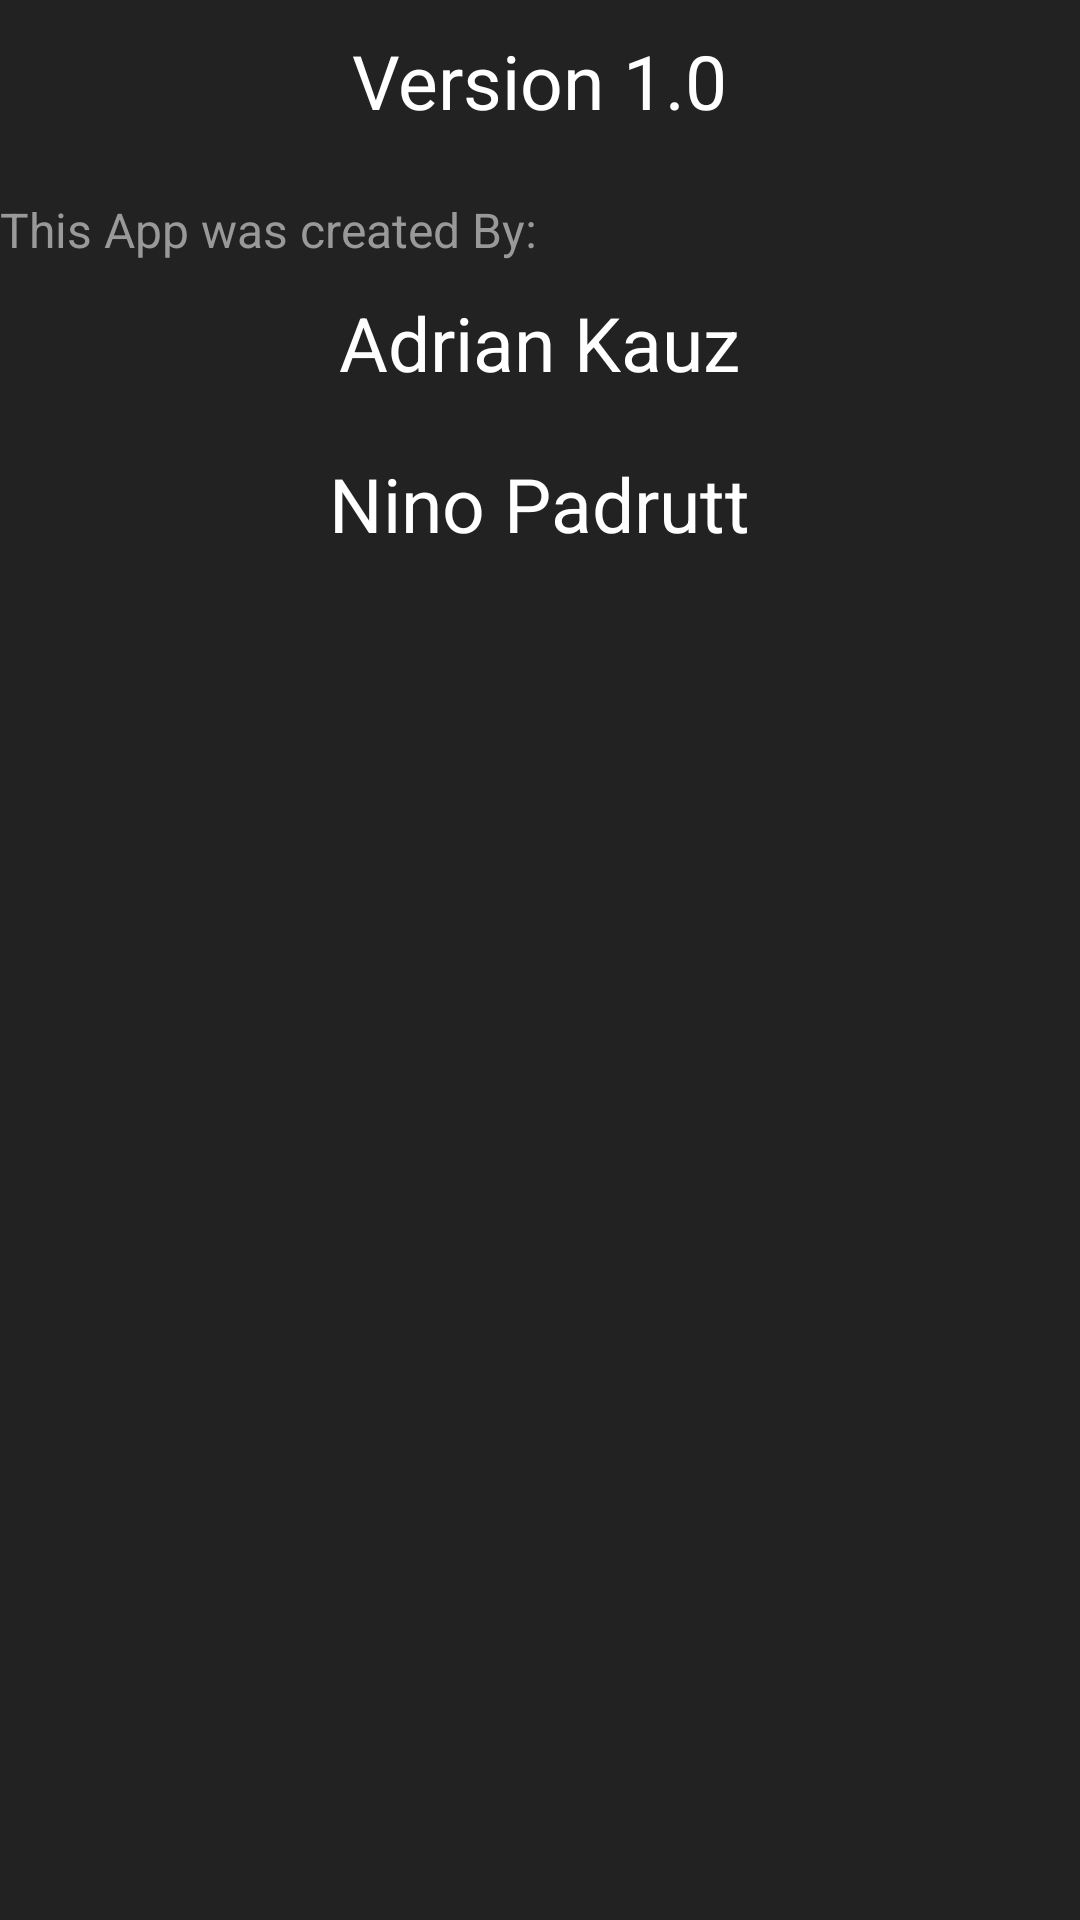

Layout XML and referenced resources for this Android screen:
<!-- AndroidManifest.xml: application theme AppTheme -->
<!-- res/layout/fragment_info.xml -->
<LinearLayout xmlns:android="http://schemas.android.com/apk/res/android"
    xmlns:tools="http://schemas.android.com/tools"
    android:layout_width="match_parent"
    android:layout_height="match_parent"
    android:orientation="vertical">

    <TextView
        android:layout_width="wrap_content"
        android:layout_height="wrap_content"
        android:layout_gravity="center_horizontal"
        style="@style/CustomStyleTitle"
        android:text="Version 1.0" />

    <TextView
        style="@style/CustomStyleSmallTitle"
        android:layout_marginTop="12dp"
        android:layout_width="wrap_content"
        android:layout_height="wrap_content"
        android:text="This App was created By:" />
    <TextView
        style="@style/CustomStyleTitle"
        android:layout_width="wrap_content"
        android:layout_height="wrap_content"
        android:layout_gravity="center_horizontal"
        android:text="Adrian Kauz" />
    <TextView
        style="@style/CustomStyleTitle"
        android:layout_width="wrap_content"
        android:layout_height="wrap_content"
        android:layout_gravity="center_horizontal"
        android:text="Nino Padrutt" />

</LinearLayout>
<!-- resources referenced by this layout -->
<resources>
  <style name="CustomStyleSmallTitle">
          <item name="android:layout_width">match_parent</item>
          <item name="android:layout_height">wrap_content</item>
          <item name="android:textColor">@color/colorGenreText</item>/&gt;
          <item name="android:textSize">16sp</item>
      </style>
  <style name="CustomStyleTitle">
          <item name="android:layout_width">match_parent</item>
          <item name="android:layout_height">wrap_content</item>
          <item name="android:textColor">@color/colorTitleText</item>/&gt;
          <item name="android:textSize">25sp</item>
          <item name="android:layout_marginTop">10dp</item>/&gt;
          <item name="android:layout_marginBottom">10dp</item>/&gt;
      </style>
  <style name="AppTheme" parent="Theme.AppCompat.NoActionBar">
          
          <item name="colorPrimary">@color/colorPrimary</item>
          <item name="colorPrimaryDark">@color/colorPrimaryDark</item>
          <item name="colorAccent">@color/colorAccent</item>
          <item name="android:colorBackground">@color/colorDarkGrey</item>
      </style>
  <color name="colorGenreText">#999999</color>
  <color name="colorTitleText">#FFFFFF</color>
  <color name="colorPrimary">#37474f</color>
  <color name="colorPrimaryDark">#263238</color>
  <color name="colorAccent">#37474f</color>
  <color name="colorDarkGrey">#222222</color>
</resources>
